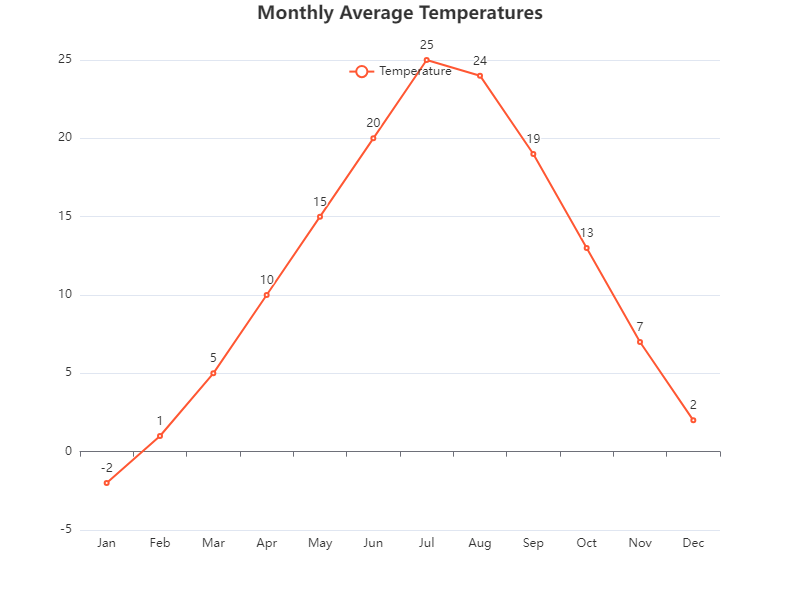

Source data for this figure (header and first rows):
Month, Temperature
Jan, -2
Feb, 1
Mar, 5
Apr, 10
May, 15
Jun, 20
Jul, 25
Aug, 24
Sep, 19
Oct, 13
Nov, 7
Dec, 2
